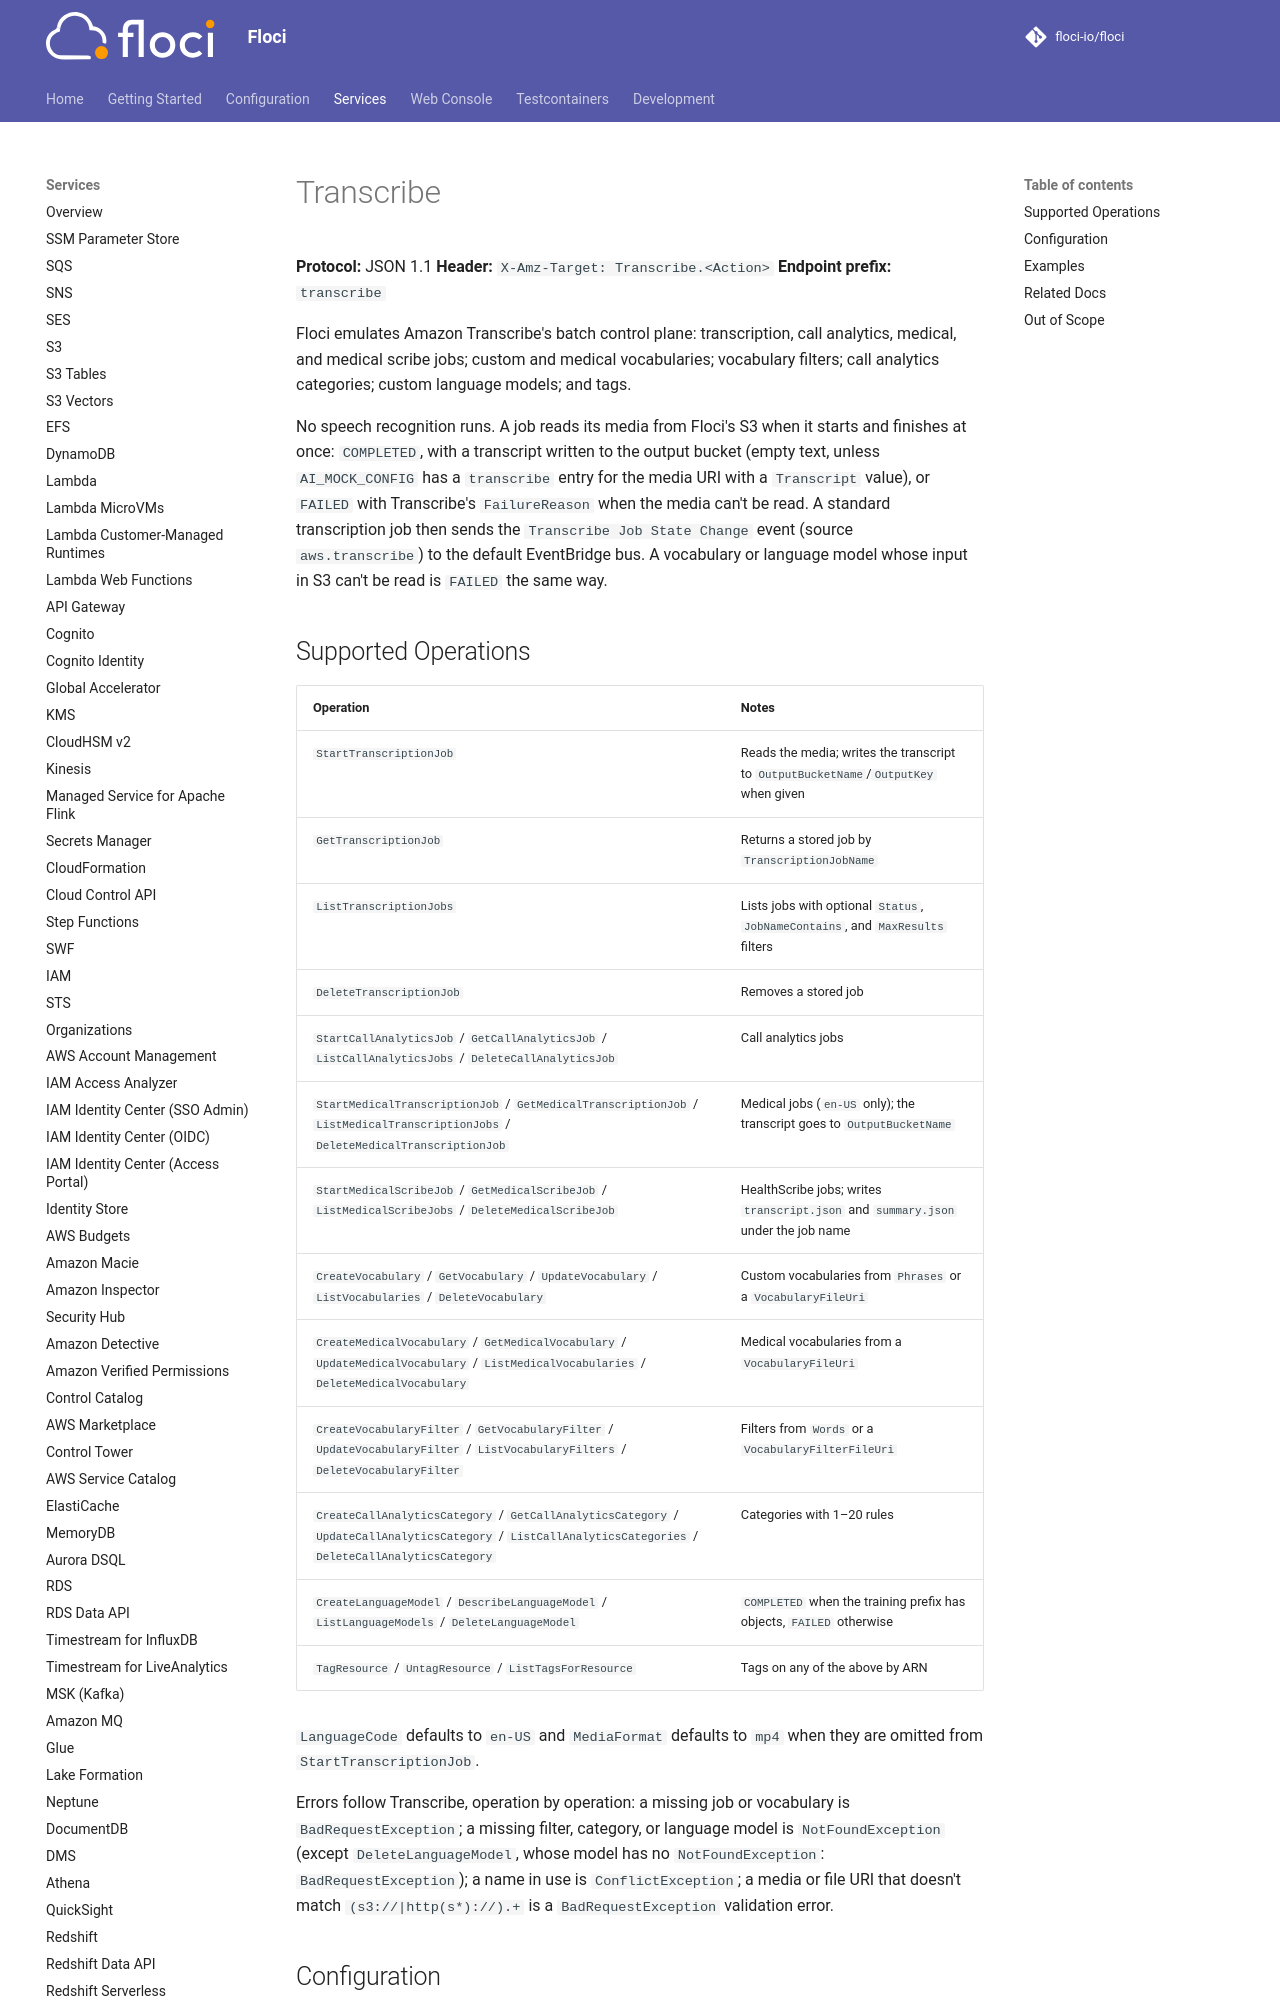

repository: alchemy-run/floci · page: services/transcribe/index.html · generator: mkdocs

# Transcribe

**Protocol:** JSON 1.1
**Header:** `X-Amz-Target: Transcribe.<Action>`
**Endpoint prefix:** `transcribe`

Floci emulates Amazon Transcribe's batch control plane: transcription, call
analytics, medical, and medical scribe jobs; custom and medical vocabularies;
vocabulary filters; call analytics categories; custom language models; and tags.

No speech recognition runs. A job reads its media from Floci's S3 when it starts
and finishes at once: `COMPLETED`, with a transcript written to the output bucket
(empty text, unless `AI_MOCK_CONFIG` has a `transcribe` entry for the media URI
with a `Transcript` value), or `FAILED` with Transcribe's `FailureReason` when the
media can't be read. A standard transcription job then sends the
`Transcribe Job State Change` event (source `aws.transcribe`) to the default
EventBridge bus. A vocabulary or language model whose input in S3 can't be read is
`FAILED` the same way.
